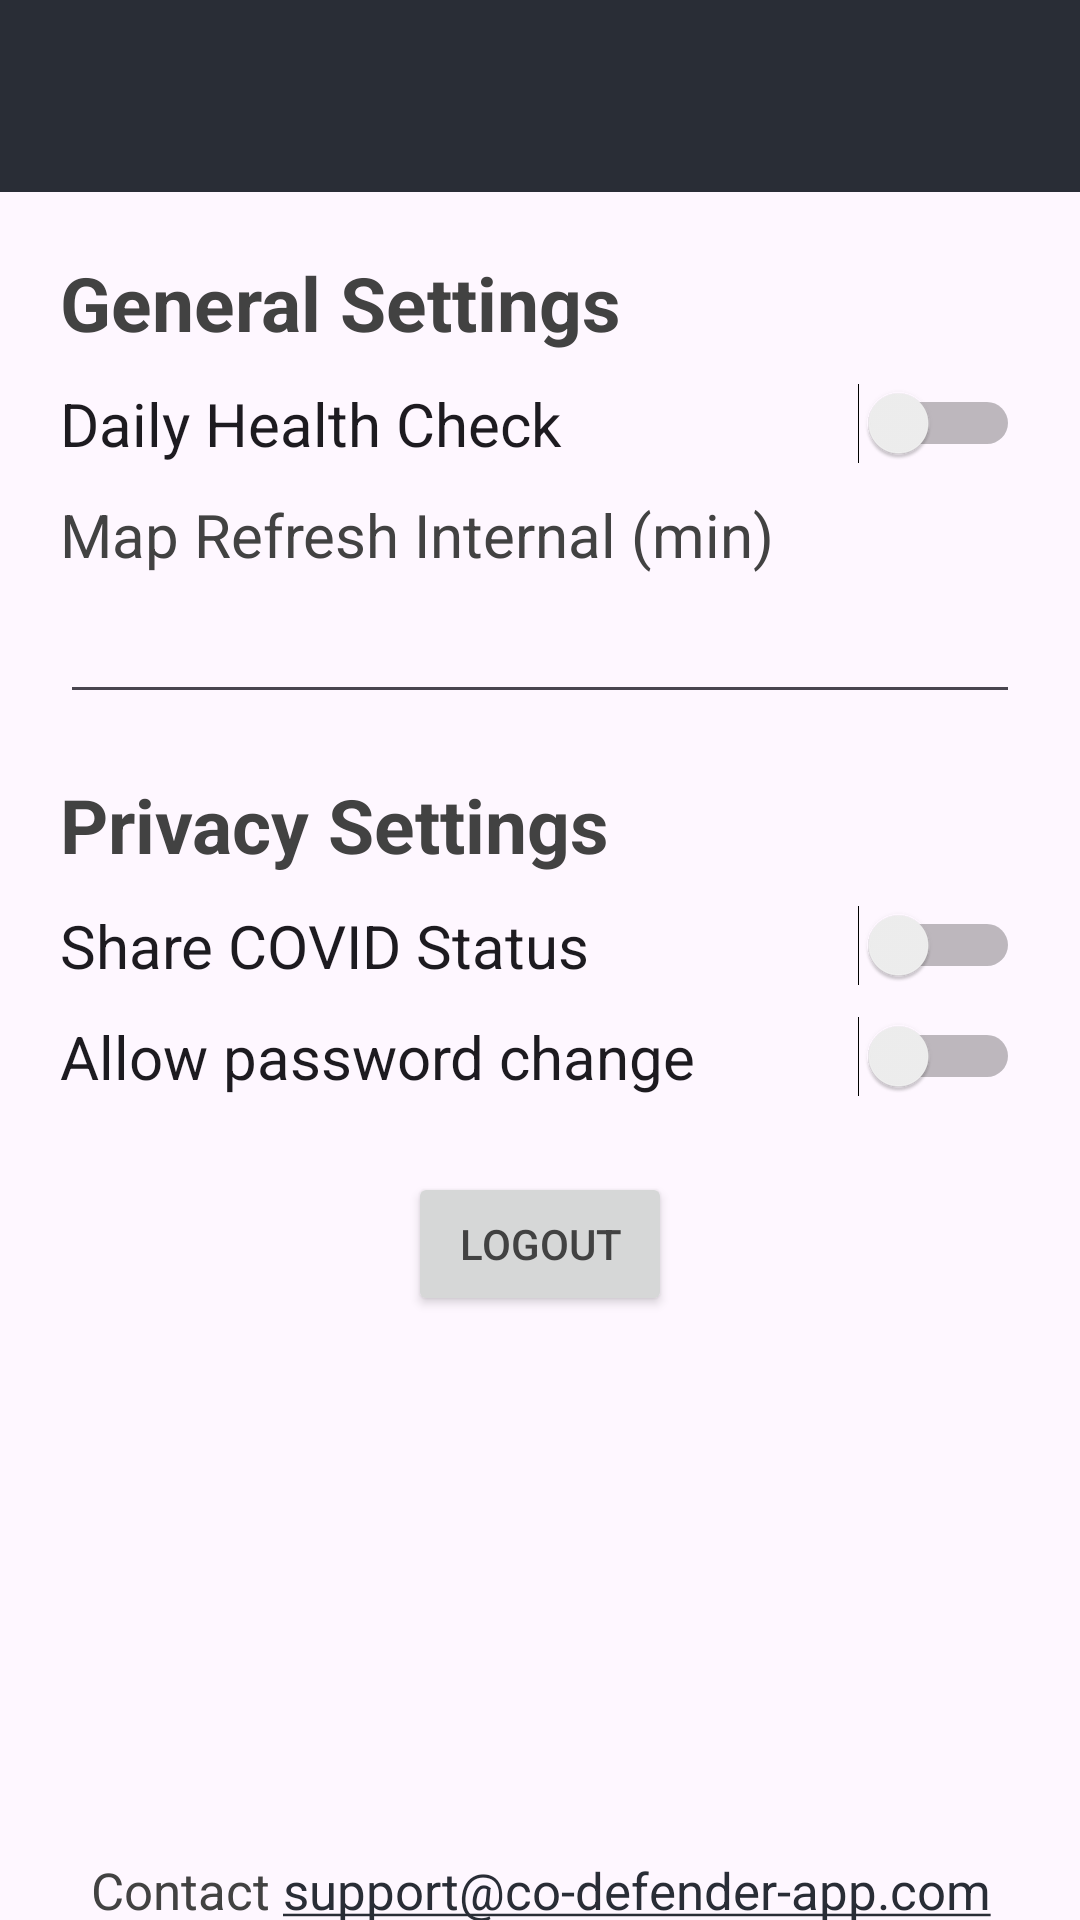

Android layout source for this screen:
<!-- AndroidManifest.xml: application theme Theme.NewsApplication -->
<!-- res/layout/activity_settings.xml -->
<?xml version="1.0" encoding="utf-8"?>
<RelativeLayout xmlns:android="http://schemas.android.com/apk/res/android"
    xmlns:app="http://schemas.android.com/apk/res-auto"
    xmlns:tools="http://schemas.android.com/tools"
    android:id="@+id/main"
    android:layout_width="match_parent"
    android:layout_height="match_parent"
    tools:context=".ui.SettingsActivity">

    <com.google.android.material.appbar.AppBarLayout
        android:id="@+id/appBarLayout"
        android:layout_width="match_parent"
        android:layout_height="wrap_content"
        app:layout_constraintEnd_toEndOf="parent"
        app:layout_constraintStart_toStartOf="parent"
        app:layout_constraintTop_toTopOf="parent">

        <androidx.appcompat.widget.Toolbar
            android:id="@+id/toolbar"
            android:layout_width="match_parent"
            android:layout_height="wrap_content"
            android:background="?attr/colorPrimary"
            android:minHeight="?attr/actionBarSize"
            android:theme="?attr/actionBarTheme" />

    </com.google.android.material.appbar.AppBarLayout>

    <LinearLayout
        android:layout_width="match_parent"
        android:layout_height="match_parent"
        android:layout_below="@id/appBarLayout"
        android:orientation="vertical"
        android:paddingHorizontal="20dp">

        <TextView
            android:id="@+id/lblGeneralSettings"
            android:layout_width="match_parent"
            android:layout_height="wrap_content"
            android:layout_marginBottom="5dp"
            android:text="General Settings"
            android:textSize="25dp"
            android:layout_marginTop="20dp"
            android:textStyle="bold" />

        <Switch
            android:id="@+id/swtHealthCheck"
            android:layout_width="match_parent"
            android:layout_height="wrap_content"
            android:layout_marginVertical="5dp"
            android:text="Daily Health Check"
            android:layout_marginBottom="5dp"
            android:textSize="20dp"
            />

        <TextView
            android:id="@+id/lblRefreshRate"
            android:layout_width="match_parent"
            android:layout_height="wrap_content"
            android:layout_marginVertical="5dp"
            android:textSize="20dp"
            android:text="Map Refresh Internal (min)"
            />

        <EditText
            android:id="@+id/txtRefreshRate"
            android:layout_width="match_parent"
            android:layout_height="wrap_content"
            android:textColor="#000000" />

        <TextView
            android:id="@+id/lblPrivacySettings"
            android:layout_width="match_parent"
            android:layout_height="wrap_content"
            android:layout_marginTop="20dp"
            android:layout_marginBottom="5dp"
            android:text="Privacy Settings"
            android:textSize="25dp"
            android:textStyle="bold" />

        <Switch
            android:id="@+id/swtShareStatus"
            android:layout_width="match_parent"
            android:layout_height="wrap_content"
            android:layout_marginVertical="5dp"
            android:text="Share COVID Status"
            android:textSize="20dp"
            />

        <Switch
            android:id="@+id/swtPasswordLock"
            android:layout_width="match_parent"
            android:layout_height="wrap_content"
            android:layout_marginVertical="5dp"
            android:layout_marginBottom="5dp"
            android:text="Allow password change"
            android:textSize="20dp"
            />

        <Button
            android:id="@+id/logoutButton"
            android:layout_marginTop="20dp"
            android:layout_width="wrap_content"
            android:layout_height="wrap_content"
            android:layout_gravity="center_horizontal"
            android:textAlignment="center"
            android:text="@string/logout"
            />

        <TextView
            android:id="@+id/linkReportBugs"
            android:layout_width="match_parent"
            android:layout_height="wrap_content"
            android:text="Contact support@co-defender-app.com for questions or support inquiries."
            android:autoLink="web|email"
            android:layout_marginTop="180dp"
            android:textAlignment="center"
            android:textSize="17dp"
            />

    </LinearLayout>


</RelativeLayout>
<!-- resources referenced by this layout -->
<resources>
  <string name="logout">Logout</string>
  <style name="Theme.NewsApplication" parent="Base.Theme.NewsApplication">
          <item name="colorPrimary">@color/black_shade_1</item>
          <item name="colorPrimaryDark">#000000</item>
          <item name="colorAccent">@color/teal_700</item>
          <item name="android:textColorPrimary">@color/white</item>
          <item name="android:textColor">@color/grey</item>
      </style>
  <style name="Base.Theme.NewsApplication" parent="Theme.Material3.DayNight.NoActionBar">
          
          
  
      </style>
  <color name="black_shade_1">#292D36</color>
  <color name="teal_700">#FF018786</color>
  <color name="white">#FFFFFFFF</color>
  <color name="grey">#424242</color>
</resources>
